5-way image classification set "data" from GitHub (RobertChiritaValentin/ProiectRN); label vocabulary: crazing, inclusion, pitted surface, rolled-in scale, scratches.

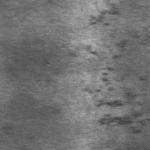
Label: rolled-in scale

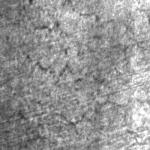
Label: crazing

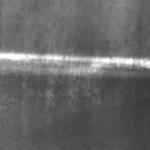
Label: scratches

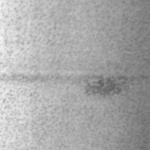
Label: pitted surface

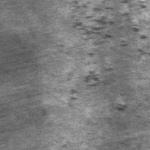
Label: rolled-in scale

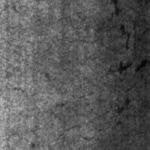
Label: crazing
